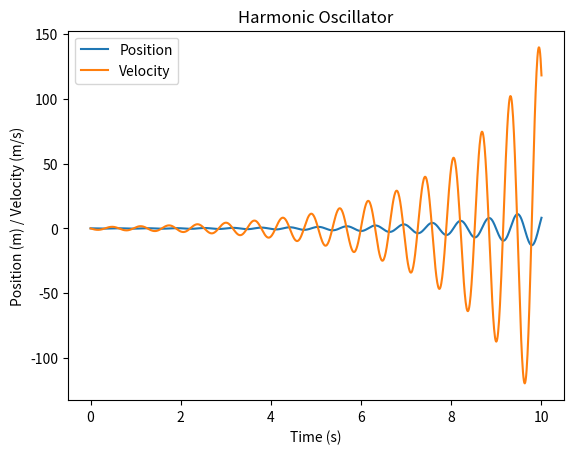

Reproduce this figure in Python.
# Import the libraries
import numpy as np
import matplotlib.pyplot as plt

# Define the parameters
m = 1 # mass in kg
k = 100 # spring constant in N/m
omega = np.sqrt(k/m) # angular frequency in rad/s
x0 = 0.1 # initial position in m
v0 = 0 # initial velocity in m/s
t_max = 10 # maximum time in s
dt = 0.01 # time step size in s
N = int(t_max/dt) # number of time steps

# Discretize the equation
x = np.zeros(N) # position array
v = np.zeros(N) # velocity array
t = np.linspace(0, t_max, N) # time array
x[0] = x0 # initial condition for position
v[0] = v0 # initial condition for velocity

# Solve the equation
for n in range(N-1):
    x[n+1] = x[n] + v[n]*dt # Euler method for position
    v[n+1] = v[n] - omega**2*x[n]*dt # Euler method for velocity

# Plot the solution
plt.plot(t, x, label="Position")
plt.plot(t, v, label="Velocity")
plt.xlabel("Time (s)")
plt.ylabel("Position (m) / Velocity (m/s)")
plt.title("Harmonic Oscillator")
plt.legend()
plt.show()
